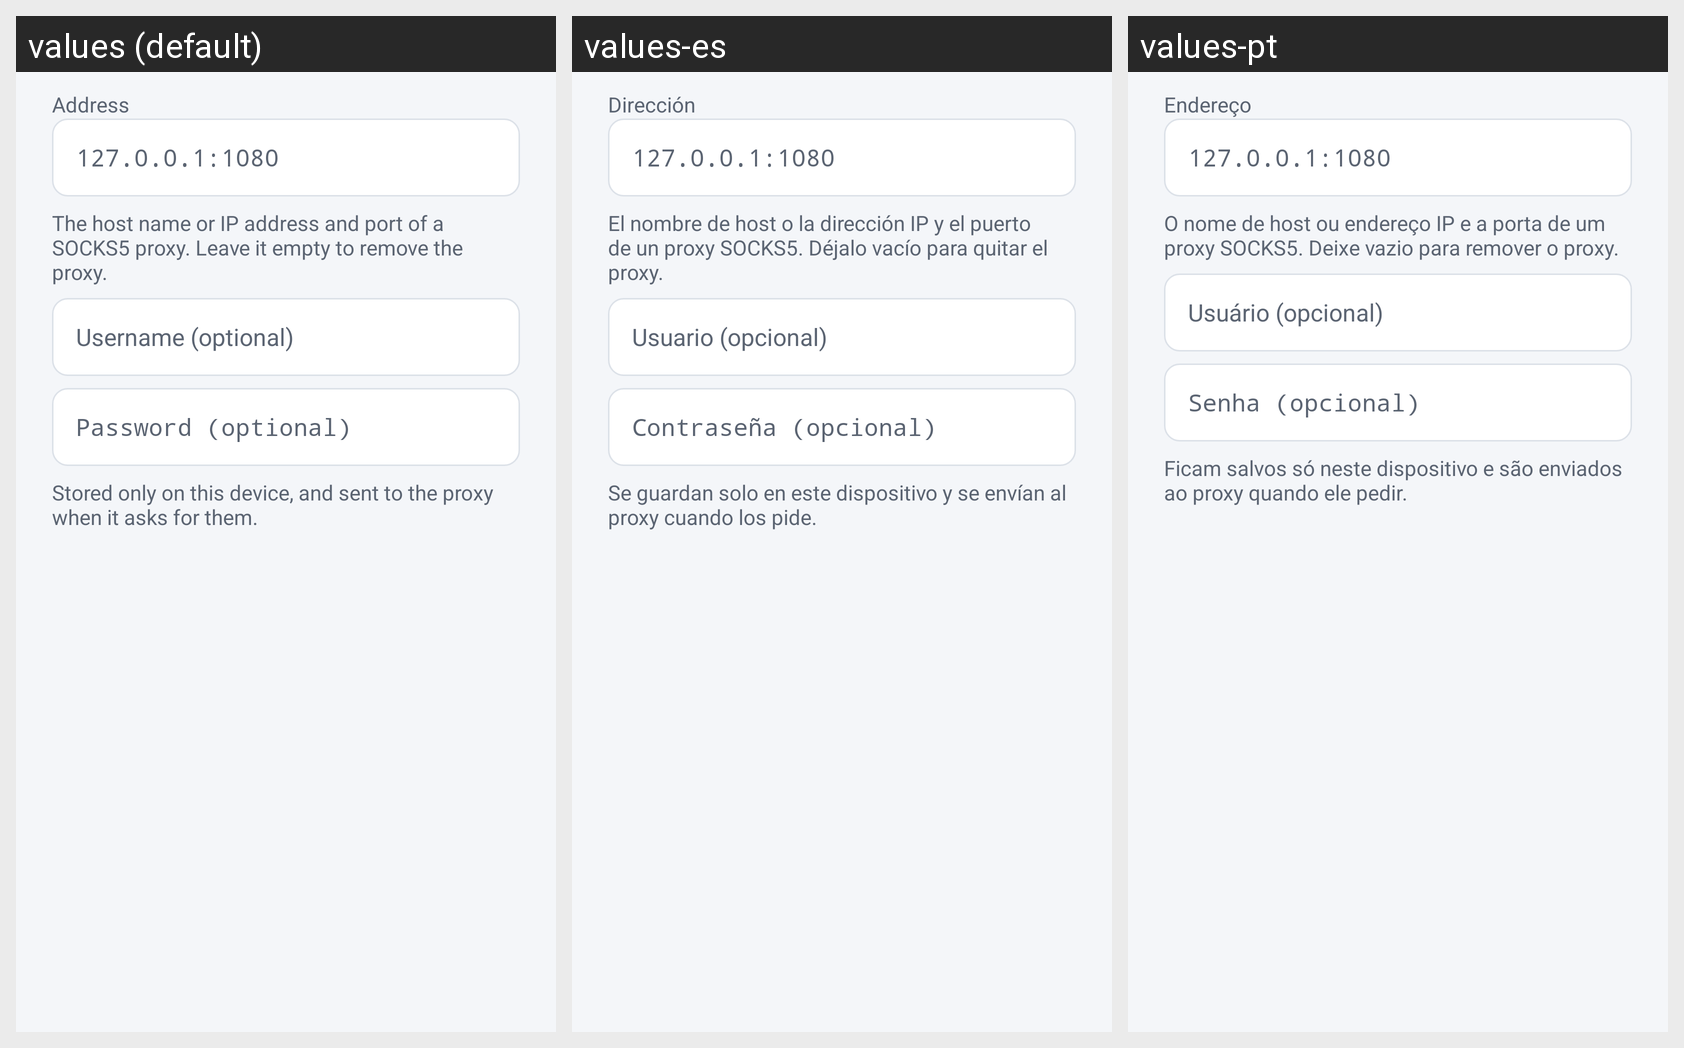

Here is an Android app screen in its default locale and in the app's own translations. Write out the translated-string differences for the strings that appear on this screen.
Android screen res/layout/dialog_proxy.xml rendered under 3 locales, left to right: values (default), values-es, values-pt. Device: Nexus 5 (rendered at 1080×1920; each locale shown at half size, 540×960, under a caption strip naming it); theme AppTheme.
Other locales in the repository, not shown: values-ar, values-de, values-fr, values-it, values-ru, values-tr.
Strings drawn on this screen, with the default value and each locale's value (text and hints the layout hard-codes, and strings that could not be matched under every locale, appear in the picture but are not listed):

proxy_address
  values: Address
  values-es: Dirección
  values-pt: Endereço

proxy_address_hint
  values: 127.0.0.1:1080
  values-es: 127.0.0.1:1080  [not translated; the default value is used]
  values-pt: 127.0.0.1:1080  [not translated; the default value is used]

proxy_address_help
  values: The host name or IP address and port of a SOCKS5 proxy. Leave it empty to remove the proxy.
  values-es: El nombre de host o la dirección IP y el puerto de un proxy SOCKS5. Déjalo vacío para quitar el proxy.
  values-pt: O nome de host ou endereço IP e a porta de um proxy SOCKS5. Deixe vazio para remover o proxy.

proxy_username
  values: Username (optional)
  values-es: Usuario (opcional)
  values-pt: Usuário (opcional)

proxy_password
  values: Password (optional)
  values-es: Contraseña (opcional)
  values-pt: Senha (opcional)

proxy_credentials_help
  values: Stored only on this device, and sent to the proxy when it asks for them.
  values-es: Se guardan solo en este dispositivo y se envían al proxy cuando los pide.
  values-pt: Ficam salvos só neste dispositivo e são enviados ao proxy quando ele pedir.
